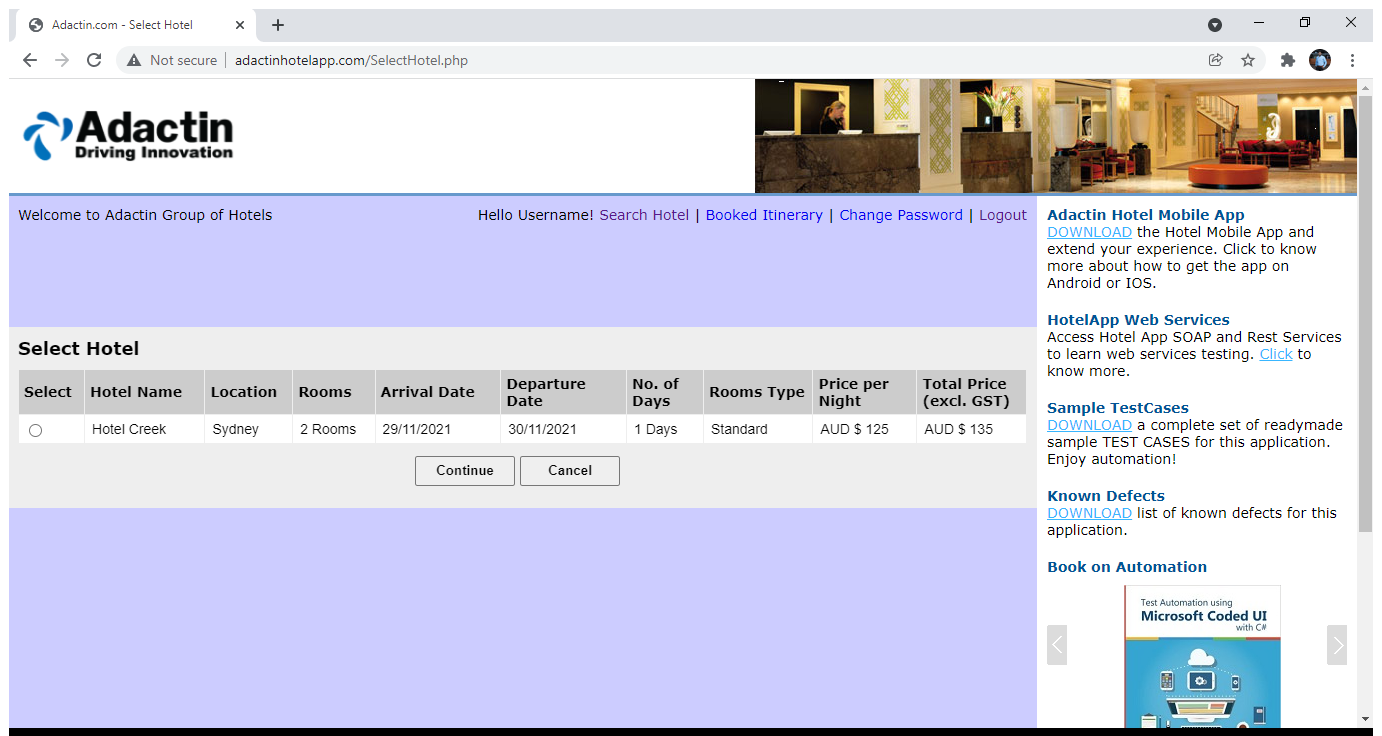
Workflow: TC108

Step 1: Use Browser Chrome: Adactin.com - Select Hotel in window 'Adactin.com - Select Hotel' (chrome.exe)

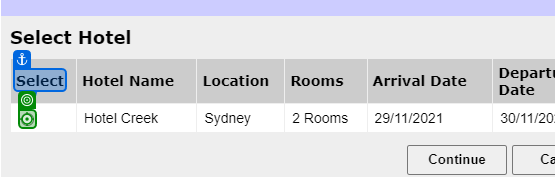
Step 2: click

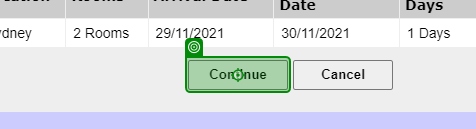
Step 3: click on 'Continue'

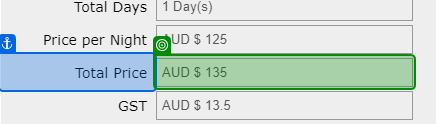
Step 4: get-text from 'Total Price'